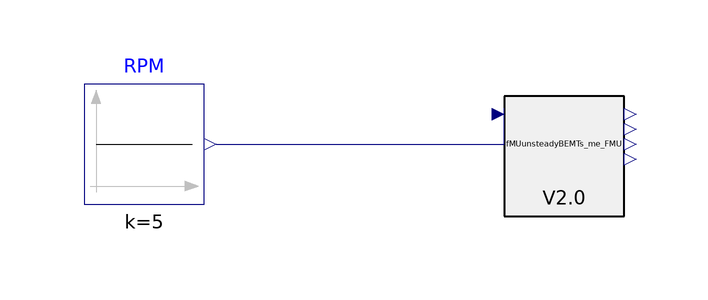

This picture is the connection diagram that the Modelica source below describes through its graphical annotations.

model BEMT_test
  FMUunsteadyBEMTs_me_FMU fMUunsteadyBEMTs_me_FMU annotation(
    Placement(transformation(origin = {0, 12}, extent = {{-10, -10}, {10, 10}})));
  Modelica.Blocks.Sources.Constant RPM(k = 5)  annotation(
    Placement(transformation(origin = {-70, 14}, extent = {{-10, -10}, {10, 10}})));
equation
  connect(RPM.y, fMUunsteadyBEMTs_me_FMU.In1) annotation(
    Line(points = {{-58, 14}, {-10, 14}, {-10, 20}}, color = {0, 0, 127}));

annotation(
    uses(Modelica(version = "4.0.0")));
end BEMT_test;